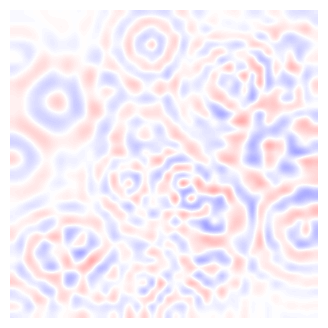

Here is the Python script that generated this plot:
import numpy as np
import numpy.random as npr
import matplotlib.pyplot as plt
from matplotlib.animation import FuncAnimation


def r(xc, yc):
    return np.sqrt(np.square(x-xc)+np.square(y-yc))


def f(r, s, d, t):
    return np.cos(s*r - t) * np.exp(-np.square(d*r))


def g(t):
    z = np.zeros([nx, ny])
    for i in range(len(a)):
        z += a[i] * f(R[i], s[i], d[i], q[i] * t)
    return z


def squash(X):
    Z = np.tanh(X)
    return Z


def raster(t):
    return squash(g(t))


def update(t):
    im.set_data(raster(t))
    return [im]


nx, ny = 40, 40
tx = np.linspace(-40, 40, nx)
ty = np.linspace(-40, 40, ny)
x, y = np.meshgrid(tx, ty)

# Number of point sources
n = 40

# Center coordinates
Xc = 80 * (npr.rand(n)-0.5)
Yc = 80 * (npr.rand(n)-0.5)

# Amplitudes
a = (10/n) * (npr.rand(n)+0.5)

# Temporal frequencies
q = 0.1*(npr.rand(n) + 1.0)

# Spatial frequencies
s = 1.0*(npr.rand(n) + 0.5)

# Spatial decays
d = 0.05*(npr.rand(n) + 1.0)

R = []
for i in range(len(Xc)):
    R.append(r(Xc[i], Yc[i]))

# Plotting
fig = plt.figure(figsize=(4, 4))
im = plt.imshow(raster(0), cmap='seismic', vmin=-4, vmax=4, interpolation='spline16')
plt.axis('off')

ani = FuncAnimation(fig, update, interval=0, blit=True)
plt.show()
